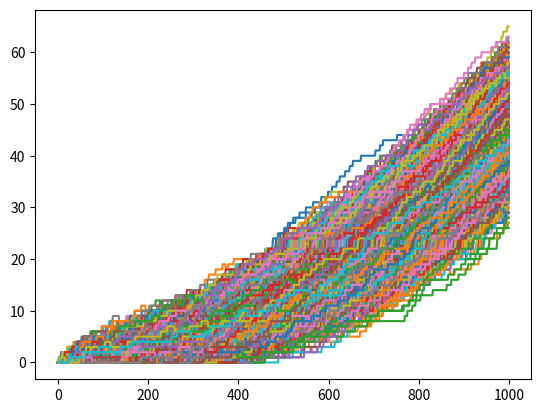
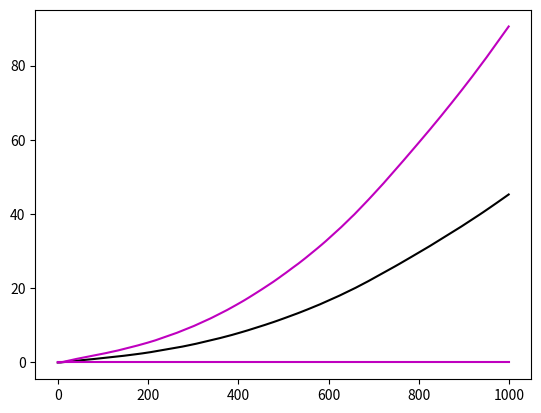

Generate these figures, in order, with matplotlib:
# -*- coding: utf-8 -*-
"""
Spyder Editor

This is a temporary script file.
"""

import numpy as np
from matplotlib import pyplot as plt

number_games = 1000
number_trys = 10000
points = np.zeros((1, number_trys))
rank = np.zeros((1, number_trys))
rank_each_game = np.zeros((number_games, number_trys))

points_earned_mean = np.linspace(0, 5, num=number_games)
points_earned_std = 10

for games in range(number_games):
    points_earned_current_game = np.round(np.random.normal(loc = points_earned_mean[games], scale = points_earned_std, size=number_trys))
    points += points_earned_current_game
    
    points_rank_decreasing_indexes = np.argwhere(points < 0)
    points_rank_increasing_indexes = np.argwhere(points > 100)
    
    
    if points_rank_decreasing_indexes.size != 0:
        for points_rank_decreasing_index in points_rank_decreasing_indexes:
            points[points_rank_decreasing_index[0], points_rank_decreasing_index[1]] = 50
            rank[points_rank_decreasing_index[0], points_rank_decreasing_index[1]] -= 1
            rank[points_rank_decreasing_index[0], points_rank_decreasing_index[1]] = rank[points_rank_decreasing_index[0], points_rank_decreasing_index[1]]*(rank[points_rank_decreasing_index[0], points_rank_decreasing_index[1]]>=0) 
        
    if points_rank_increasing_indexes.size != 0:
        for points_rank_increasing_index in points_rank_increasing_indexes:
            if rank[points_rank_increasing_index[0], points_rank_increasing_index[1]] == 22:
                pass
            else:
                points[points_rank_increasing_index[0], points_rank_increasing_index[1]] = 50
            rank[points_rank_increasing_index[0], points_rank_increasing_index[1]] += 1
    
    rank_each_game[games, :] = rank
    
average_rank_along_trys = np.average(rank_each_game, axis = 1)
std_rank_along_trys = np.average(rank_each_game, axis = 1)
    
plt.figure(1)
plt.plot(rank_each_game)
plt.figure(2)
plt.plot(average_rank_along_trys, color="k")
plt.plot(average_rank_along_trys - std_rank_along_trys, color="m")
plt.plot(average_rank_along_trys + std_rank_along_trys, color="m")
#plt.figure(3)
# s = (np.random.normal(loc = points_earned_mean, scale = points_earned_std, size=number_trys))
# count, bins, ignored = plt.hist(s, 30, density=True)
# plt.plot(bins, 1/(points_earned_std * np.sqrt(2 * np.pi)) * np.exp( - (bins - points_earned_mean)**2 / (2 * points_earned_std**2) ), linewidth=2, color='r')
# plt.show()
